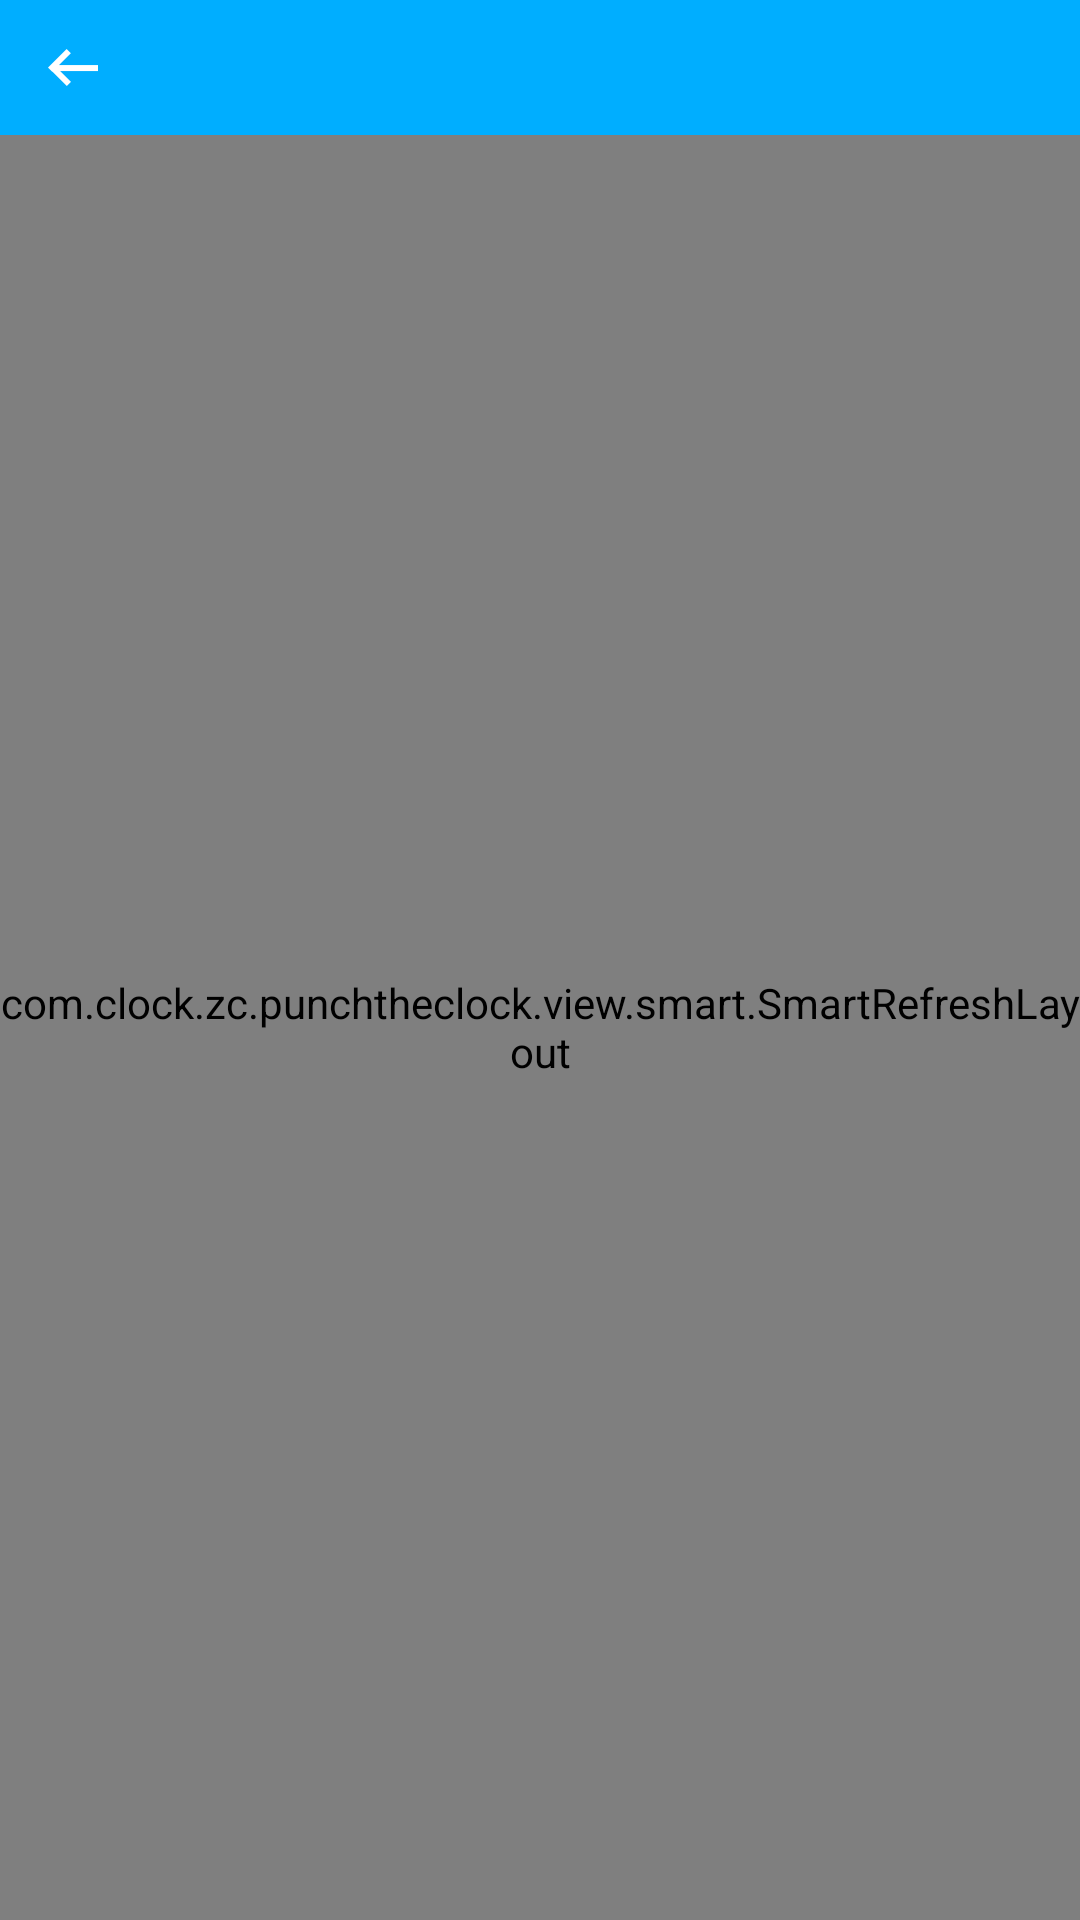

Layout XML and referenced resources for this Android screen:
<!-- AndroidManifest.xml: application theme AppTheme -->
<!-- res/layout/activity_history.xml -->
<?xml version="1.0" encoding="utf-8"?>

<RelativeLayout xmlns:android="http://schemas.android.com/apk/res/android"
    xmlns:app="http://schemas.android.com/apk/res-auto"
    xmlns:tools="http://schemas.android.com/tools"
    android:layout_width="match_parent"
    android:layout_height="match_parent"
    tools:context="com.clock.zc.punchtheclock.ui.HistoryActivity">

    <include layout="@layout/title_bar"
        android:id="@+id/head"/>

    <com.clock.zc.punchtheclock.view.smart.SmartRefreshLayout
        android:id="@+id/refreshLayout"
        android:layout_width="match_parent"
        android:layout_height="match_parent"
        app:srlHeaderMaxDragRate="2.5"
        app:srlPrimaryColor="@android:color/darker_gray"
        app:srlAccentColor="@android:color/white"
        android:layout_below="@+id/head"
        app:srlEnableLoadmore="false">
        <com.clock.zc.punchtheclock.view.wave.WaveSwipeHeader
            android:layout_width="match_parent"
            android:layout_height="wrap_content"/>
        <android.support.v7.widget.RecyclerView
            android:id="@+id/recyclerview"

            android:layout_width="match_parent"
            android:layout_height="match_parent">

        </android.support.v7.widget.RecyclerView>
    </com.clock.zc.punchtheclock.view.smart.SmartRefreshLayout>
</RelativeLayout>
<!-- res/layout/title_bar.xml (included above) -->
<?xml version="1.0" encoding="utf-8"?>
<RelativeLayout
    android:id="@+id/title_bar"
    xmlns:android="http://schemas.android.com/apk/res/android"
    android:layout_width="match_parent"
    android:layout_height="45dp"
    android:background="@color/background"
    android:orientation="horizontal">

    <ImageView
        android:id="@+id/back"
        android:layout_width="wrap_content"
        android:layout_height="wrap_content"
        android:layout_alignParentLeft="true"
        android:layout_centerVertical="true"
        android:layout_marginLeft="6dp"
        android:padding="10dp"
        android:src="@mipmap/nav_btn_back_android"/>

    <TextView
        android:id="@+id/title"
        android:layout_width="wrap_content"
        android:layout_height="wrap_content"
        android:layout_centerInParent="true"
        android:text=""
        android:textColor="@android:color/white"
        android:textSize="18sp" />
    <TextView
        android:id="@+id/tv_search_content"
        android:layout_width="match_parent"
        android:layout_height="40dp"
        android:gravity="center_vertical"
        android:layout_centerInParent="true"
        android:layout_marginLeft="10dp"
        android:layout_toRightOf="@+id/back"
        android:layout_toLeftOf="@+id/btn_title_right"
        android:layout_marginRight="14dp"
        android:drawableLeft="@mipmap/icon_search_blue"
        android:drawablePadding="10dp"
        android:hint="搜索运单"
        android:paddingLeft="5dp"
        android:singleLine="true"
        android:textSize="16sp"
        android:visibility="gone"

        />
    <TextView
        android:id="@+id/btn_title_right"
        android:layout_width="wrap_content"
        android:layout_height="match_parent"
        android:layout_alignParentRight="true"
        android:layout_centerVertical="true"
        android:gravity="center"
        android:background="@android:color/transparent"
        android:layout_marginRight="@dimen/list_item_padding"
        android:text=""
        android:textColor="@android:color/white"
        android:textSize="@dimen/text_waybill_detail_16"
        android:visibility="visible"/>

</RelativeLayout>
<!-- resources referenced by this layout -->
<resources>
  <color name="background">#00aeFF</color>
  <dimen name="list_item_padding">14dp</dimen>
  <dimen name="text_waybill_detail_16">16sp</dimen>
  <!-- mipmap icon_search_blue: png bitmap (mipmap-xxhdpi, 1965 bytes) -->
  <!-- mipmap nav_btn_back_android: png bitmap (mipmap-xxhdpi, 1315 bytes) -->
  <style name="AppTheme" parent="Theme.AppCompat.Light.NoActionBar">
          
          <item name="colorPrimary">@color/background</item>
          <item name="colorPrimaryDark">@color/colorPrimaryDark</item>
          <item name="colorAccent">@color/colorAccent</item>
          <item name="android:listDivider">@drawable/divider</item>
          <item name="android:windowContentTransitions">true</item>
          <item name="android:windowAllowEnterTransitionOverlap">false</item>
          <item name="android:windowAllowReturnTransitionOverlap">false</item>
      </style>
  <color name="colorPrimaryDark">#303F9F</color>
  <color name="colorAccent">#FF4081</color>
  <!-- drawable divider (drawable) -->
  <?xml version="1.0" encoding="utf-8"?>
  
  <shape xmlns:android="http://schemas.android.com/apk/res/android" android:shape="rectangle">
      <solid android:color="#ffffff"/>
      <size android:height="2dp"/>
  </shape>
</resources>
